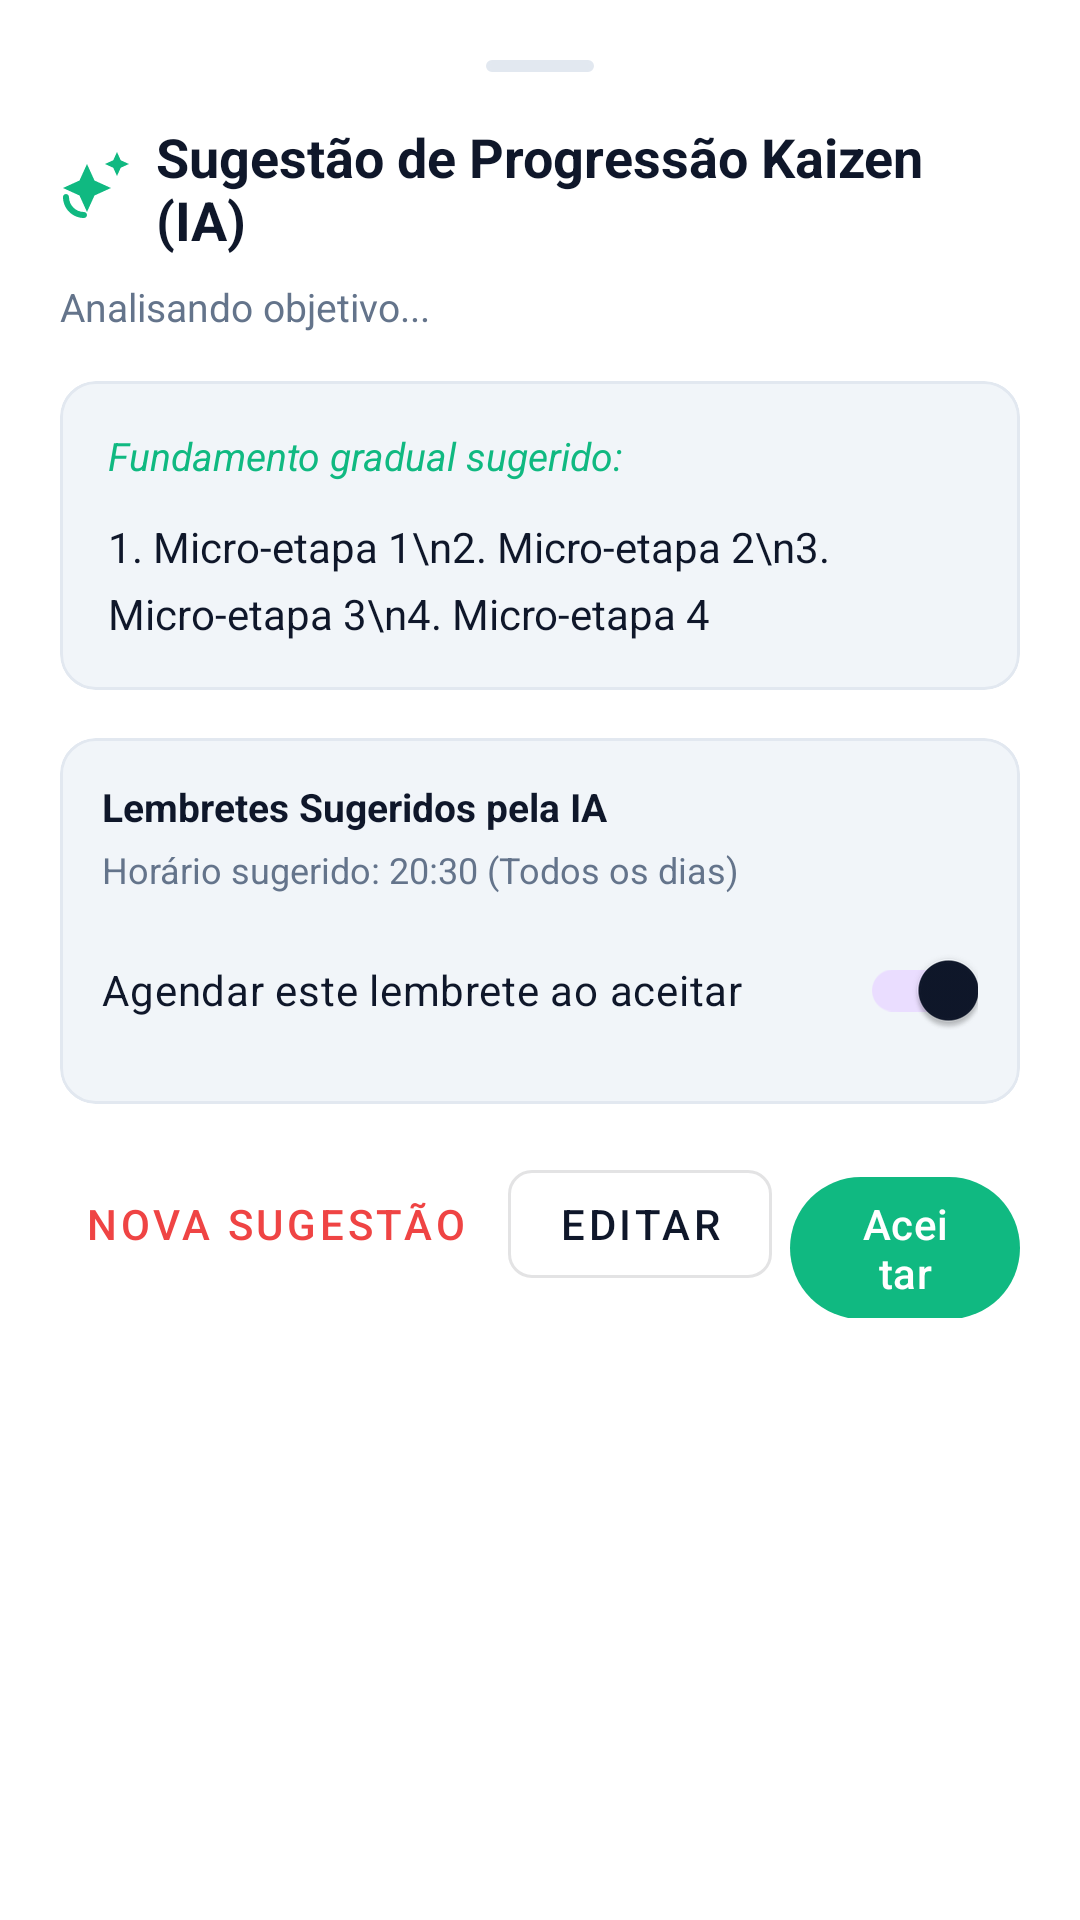

Reconstruct the res/layout file that produces this screen, plus the resources it refers to.
<!-- AndroidManifest.xml: application theme Theme.Organizer -->
<!-- res/layout/bottom_sheet_kaizen_ai.xml -->
<?xml version="1.0" encoding="utf-8"?>
<androidx.core.widget.NestedScrollView xmlns:android="http://schemas.android.com/apk/res/android"
    xmlns:app="http://schemas.android.com/apk/res-auto"
    android:layout_width="match_parent"
    android:layout_height="wrap_content"
    android:padding="20dp"
    android:background="@color/app_surface">

    <LinearLayout
        android:layout_width="match_parent"
        android:layout_height="wrap_content"
        android:orientation="vertical">

        
        <View
            android:layout_width="36dp"
            android:layout_height="4dp"
            android:layout_gravity="center_horizontal"
            android:layout_marginBottom="16dp"
            android:background="@drawable/bg_pill"
            android:backgroundTint="@color/app_card_stroke" />

        <LinearLayout
            android:layout_width="match_parent"
            android:layout_height="wrap_content"
            android:orientation="horizontal"
            android:gravity="center_vertical"
            android:layout_marginBottom="8dp">

            <ImageView
                android:layout_width="24dp"
                android:layout_height="24dp"
                android:src="@drawable/ic_sparkles"
                app:tint="@color/module_kaizen" />

            <TextView
                android:layout_width="wrap_content"
                android:layout_height="wrap_content"
                android:layout_marginStart="8dp"
                android:text="Sugestão de Progressão Kaizen (IA)"
                android:textColor="@color/app_text_primary"
                android:textSize="18sp"
                android:textStyle="bold" />
        </LinearLayout>

        <TextView
            android:id="@+id/tv_ai_goal_context"
            android:layout_width="wrap_content"
            android:layout_height="wrap_content"
            android:text="Analisando objetivo..."
            android:textColor="@color/app_text_secondary"
            android:textSize="13sp"
            android:layout_marginBottom="16dp" />

        
        <ProgressBar
            android:id="@+id/pb_ai_loading"
            android:layout_width="wrap_content"
            android:layout_height="wrap_content"
            android:layout_gravity="center_horizontal"
            android:layout_marginVertical="16dp"
            android:visibility="gone" />

        
        <com.google.android.material.card.MaterialCardView
            android:id="@+id/card_ai_suggestions"
            android:layout_width="match_parent"
            android:layout_height="wrap_content"
            android:layout_marginBottom="16dp"
            app:cardBackgroundColor="@color/app_surface_variant"
            app:cardCornerRadius="12dp"
            app:strokeColor="@color/app_card_stroke"
            app:strokeWidth="1dp">

            <LinearLayout
                android:layout_width="match_parent"
                android:layout_height="wrap_content"
                android:orientation="vertical"
                android:padding="16dp">

                <TextView
                    android:id="@+id/tv_ai_rationale"
                    android:layout_width="match_parent"
                    android:layout_height="wrap_content"
                    android:layout_marginBottom="12dp"
                    android:text="Fundamento gradual sugerido:"
                    android:textColor="@color/module_kaizen"
                    android:textSize="13sp"
                    android:textStyle="italic" />

                <TextView
                    android:id="@+id/tv_ai_steps"
                    android:layout_width="match_parent"
                    android:layout_height="wrap_content"
                    android:lineSpacingExtra="6dp"
                    android:text="1. Micro-etapa 1\n2. Micro-etapa 2\n3. Micro-etapa 3\n4. Micro-etapa 4"
                    android:textColor="@color/app_text_primary"
                    android:textSize="14sp" />
            </LinearLayout>
        </com.google.android.material.card.MaterialCardView>

        
        <com.google.android.material.card.MaterialCardView
            android:id="@+id/card_ai_notif"
            android:layout_width="match_parent"
            android:layout_height="wrap_content"
            android:layout_marginBottom="16dp"
            app:cardBackgroundColor="@color/app_surface_variant"
            app:cardCornerRadius="12dp"
            app:strokeColor="@color/app_card_stroke"
            app:strokeWidth="1dp">

            <LinearLayout
                android:layout_width="match_parent"
                android:layout_height="wrap_content"
                android:orientation="vertical"
                android:padding="14dp">

                <TextView
                    android:layout_width="wrap_content"
                    android:layout_height="wrap_content"
                    android:text="Lembretes Sugeridos pela IA"
                    android:textColor="@color/app_text_primary"
                    android:textSize="13sp"
                    android:textStyle="bold" />

                <TextView
                    android:id="@+id/tv_ai_notif_suggestion"
                    android:layout_width="wrap_content"
                    android:layout_height="wrap_content"
                    android:layout_marginTop="4dp"
                    android:text="Horário sugerido: 20:30 (Todos os dias)"
                    android:textColor="@color/app_text_secondary"
                    android:textSize="12sp" />

                <com.google.android.material.switchmaterial.SwitchMaterial
                    android:id="@+id/switch_ai_apply_notif"
                    android:layout_width="match_parent"
                    android:layout_height="wrap_content"
                    android:layout_marginTop="8dp"
                    android:text="Agendar este lembrete ao aceitar"
                    android:textColor="@color/app_text_primary"
                    android:checked="true" />
            </LinearLayout>
        </com.google.android.material.card.MaterialCardView>

        
        <LinearLayout
            android:layout_width="match_parent"
            android:layout_height="wrap_content"
            android:gravity="end"
            android:orientation="horizontal">

            <com.google.android.material.button.MaterialButton
                android:id="@+id/btn_reject_ai"
                android:layout_width="wrap_content"
                android:layout_height="wrap_content"
                android:layout_marginEnd="6dp"
                android:text="Nova Sugestão"
                android:textColor="@color/module_pomodoro"
                style="@style/Widget.MaterialComponents.Button.TextButton" />

            <com.google.android.material.button.MaterialButton
                android:id="@+id/btn_edit_ai"
                android:layout_width="wrap_content"
                android:layout_height="wrap_content"
                android:layout_marginEnd="6dp"
                android:text="@string/action_edit"
                style="@style/Widget.MaterialComponents.Button.OutlinedButton" />

            <com.google.android.material.button.MaterialButton
                android:id="@+id/btn_accept_ai"
                android:layout_width="wrap_content"
                android:layout_height="wrap_content"
                android:text="@string/action_accept"
                app:backgroundTint="@color/module_kaizen" />
        </LinearLayout>

    </LinearLayout>
</androidx.core.widget.NestedScrollView>
<!-- resources referenced by this layout -->
<resources>
  <color name="app_card_stroke">#E2E8F0</color>
  <color name="app_surface">#FFFFFF</color>
  <color name="app_surface_variant">#F1F5F9</color>
  <color name="app_text_primary">#0F172A</color>
  <color name="app_text_secondary">#64748B</color>
  <color name="module_kaizen">#10B981</color>
  <color name="module_pomodoro">#EF4444</color>
  <!-- drawable bg_pill (drawable) -->
  <?xml version="1.0" encoding="utf-8"?>
  <shape xmlns:android="http://schemas.android.com/apk/res/android"
      android:shape="rectangle">
      <solid android:color="@color/surface_light" />
      <stroke android:width="1dp" android:color="@color/card_stroke_light" />
      <corners android:radius="24dp" />
  </shape>
  <!-- drawable ic_sparkles (drawable) -->
  <vector xmlns:android="http://schemas.android.com/apk/res/android"
      android:width="24dp"
      android:height="24dp"
      android:viewportWidth="24"
      android:viewportHeight="24">
      <path
          android:fillColor="#8B5CF6"
          android:pathData="M9,21c0,-0.55 -0.45,-1 -1,-1 -2.76,0 -5,-2.24 -5,-5 0,-0.55 -0.45,-1 -1,-1s-1,0.45 -1,1c0,3.87 3.13,7 7,7 0.55,0 1,-0.45 1,-1zM19,8l1.25,-2.75L23,4l-2.75,-1.25L19,0l-1.25,2.75L15,4l2.75,1.25zM11.5,9.5L9,4 6.5,9.5 1,12l5.5,2.5L9,20l2.5,-5.5L17,12z" />
  </vector>
  <string name="action_accept">Aceitar</string>
  <string name="action_edit">Editar</string>
  <style name="Theme.Organizer" parent="Theme.Material3.DayNight.NoActionBar">
          
          <item name="colorPrimary">@color/primary</item>
          <item name="colorOnPrimary">@color/on_primary</item>
          <item name="colorSecondary">@color/module_kanban</item>
          <item name="colorOnSecondary">@color/white</item>
          
          
          <item name="android:statusBarColor">@color/background_light</item>
          <item name="android:windowLightStatusBar">true</item>
          <item name="android:navigationBarColor">@color/background_light</item>
          <item name="android:windowLightNavigationBar">true</item>
          <item name="android:windowBackground">@color/background_light</item>
          
          
          <item name="shapeAppearanceSmallComponent">@style/ShapeAppearance.Organizer.Small</item>
          <item name="shapeAppearanceMediumComponent">@style/ShapeAppearance.Organizer.Medium</item>
          <item name="shapeAppearanceLargeComponent">@style/ShapeAppearance.Organizer.Large</item>
      </style>
  <color name="surface_light">#FFFFFF</color>
  <color name="card_stroke_light">#E2E8F0</color>
  <color name="primary">#0F172A</color>
  <color name="on_primary">#FFFFFF</color>
  <color name="module_kanban">#2563EB</color>
  <color name="white">#FFFFFF</color>
  <color name="background_light">#F8FAFC</color>
  <style name="ShapeAppearance.Organizer.Small" parent="ShapeAppearance.Material3.SmallComponent">
          <item name="cornerSize">8dp</item>
      </style>
  <style name="ShapeAppearance.Organizer.Medium" parent="ShapeAppearance.Material3.MediumComponent">
          <item name="cornerSize">12dp</item>
      </style>
  <style name="ShapeAppearance.Organizer.Large" parent="ShapeAppearance.Material3.LargeComponent">
          <item name="cornerSize">16dp</item>
      </style>
</resources>
